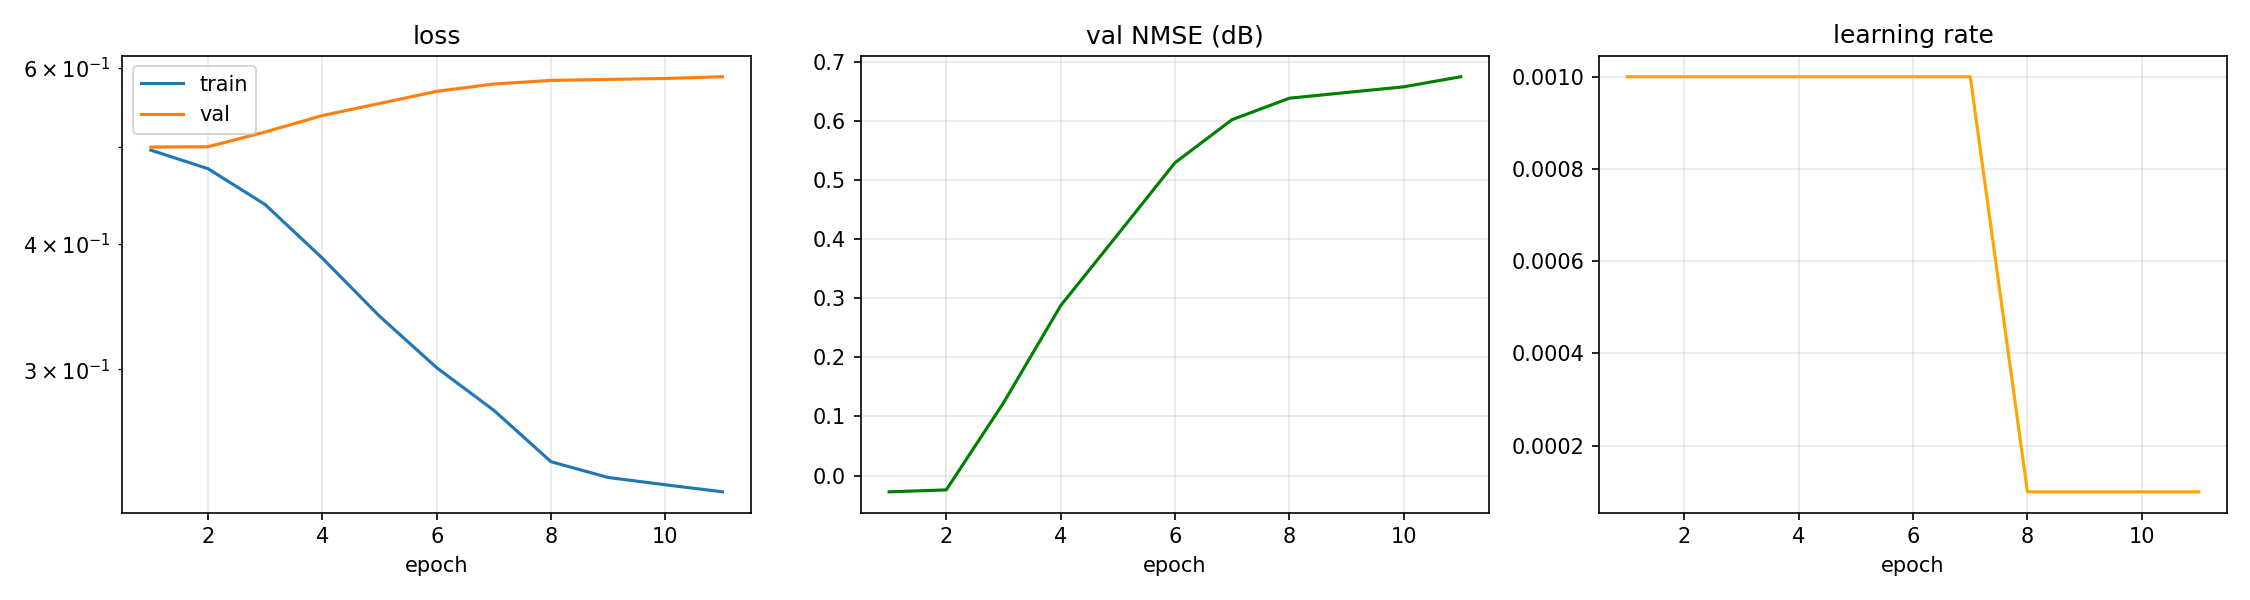

The file beside this chart, header and first rows:
epoch, time, train_loss, val_loss, val_nmse_db, lr
1, 4.10, 0.4963, 0.4998, -0.027, 1.000e-03
2, 8.40, 0.4756, 0.5002, -0.024, 1.000e-03
3, 12.46, 0.4379, 0.5174, 0.123, 1.000e-03
4, 16.60, 0.3871, 0.5374, 0.287, 1.000e-03
5, 20.92, 0.3388, 0.5525, 0.408, 1.000e-03
6, 24.92, 0.301, 0.5681, 0.529, 1.000e-03
7, 28.78, 0.2729, 0.5778, 0.602, 1.000e-03
8, 32.73, 0.2425, 0.5826, 0.638, 1.000e-04
9, 36.54, 0.2339, 0.5839, 0.648, 1.000e-04
10, 40.49, 0.23, 0.5852, 0.657, 1.000e-04
11, 44.08, 0.2263, 0.5875, 0.674, 1.000e-04
